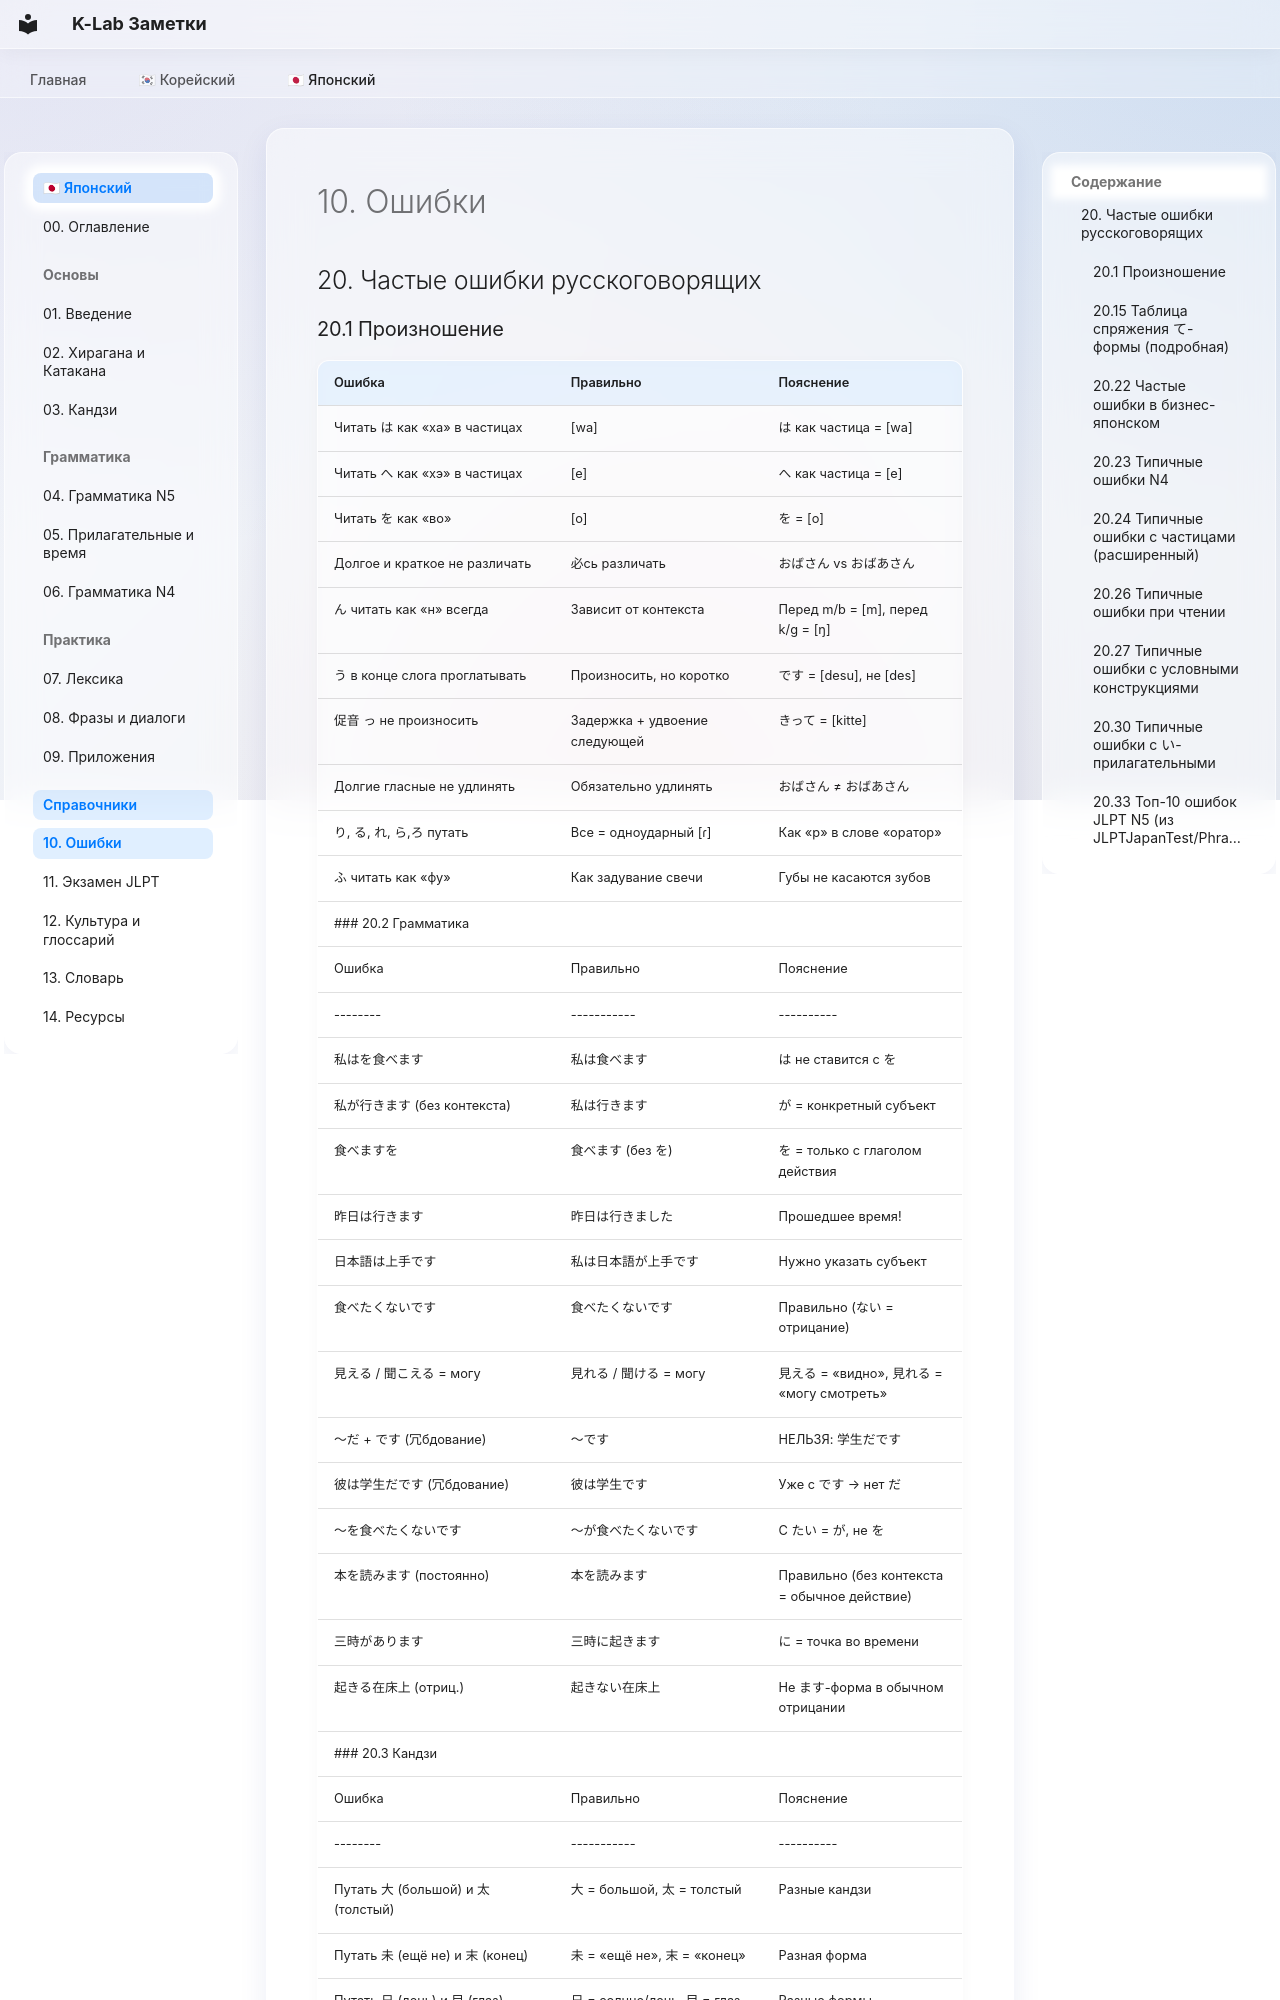

repository: madsaomi/korean · page: japanese/04_Справочники/10_Ошибки/index.html · generator: mkdocs

---
description: "Типичные ошибки изучающих японский язык"
---
## 20. Частые ошибки русскоговорящих
### 20.1 Произношение
| Ошибка | Правильно | Пояснение |
|--------|-----------|----------|
| Читать は как «ха» в частицах | [wa] | は как частица = [wa] |
| Читать へ как «хэ» в частицах | [e] | へ как частица = [e] |
| Читать を как «во» | [o] | を = [o] |
| Долгое и краткое не различать | 必сь различать | おばさん vs おばあさん |
| ん читать как «н» всегда | Зависит от контекста | Перед m/b = [m], перед k/g = [ŋ] |
| う в конце слога проглатывать | Произносить, но коротко | です = [desu], не [des] |
| 促音 っ не произносить | Задержка + удвоение следующей | きって = [kitte] |
| Долгие гласные не удлинять | Обязательно удлинять | おばさん ≠ おばあさん |
| り, る, れ, ら,ろ путать | Все = одноударный [ɾ] | Как «р» в слове «оратор» |
| ふ читать как «фу» | Как задувание свечи | Губы не касаются зубов |
### 20.2 Грамматика
| Ошибка | Правильно | Пояснение |
|--------|-----------|----------|
| 私はを食べます | 私は食べます | は не ставится с を |
| 私が行きます (без контекста) | 私は行きます | が = конкретный субъект |
| 食べますを | 食べます (без を) | を = только с глаголом действия |
| 昨日は行きます | 昨日は行きました | Прошедшее время! |
| 日本語は上手です | 私は日本語が上手です | Нужно указать субъект |
| 食べたくないです | 食べたくないです | Правильно (ない = отрицание) |
| 見える / 聞こえる = могу | 見れる / 聞ける = могу | 見える = «видно», 見れる = «могу смотреть» |
| 〜だ + です (冗бдование) | 〜です | НЕЛЬЗЯ: 学生だです |
| 彼は学生だです (冗бдование) | 彼は学生です | Уже с です → нет だ |
| 〜を食べたくないです | 〜が食べたくないです | С たい = が, не を |
| 本を読みます (постоянно) | 本を読みます | Правильно (без контекста = обычное действие) |
| 三時があります | 三時に起きます | に = точка во времени |
| 起きる在床上 (отриц.) | 起きない在床上 | Не ます-форма в обычном отрицании |
